pico-8 play session: no input (idle), after a click and taps of 🅾, ❎, 🅾+❎, 🅾 in the second before t = 0

[t = 1 s] idle ~1s (no d-pad/buttons)
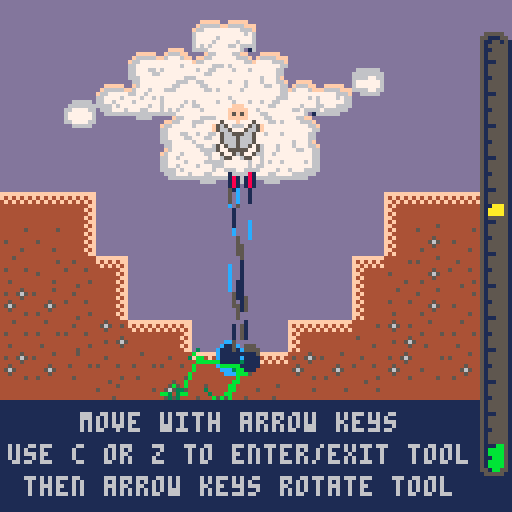
[t = 2 s] idle ~2s (no d-pad/buttons)
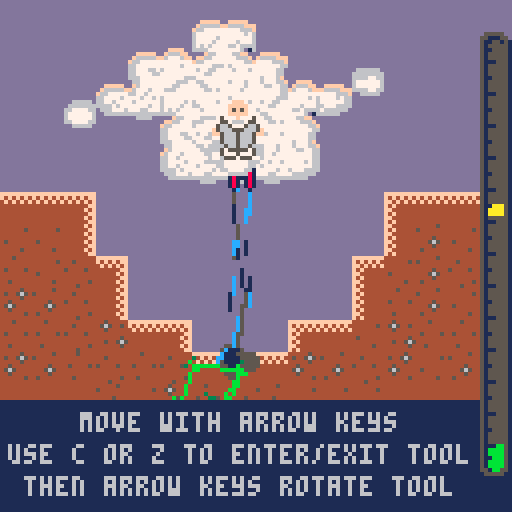
[t = 4 s] idle ~4s (no d-pad/buttons)
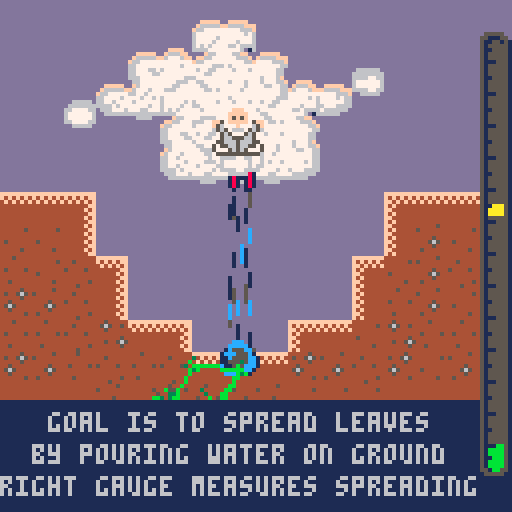
[t = 8 s] idle ~8s (no d-pad/buttons)
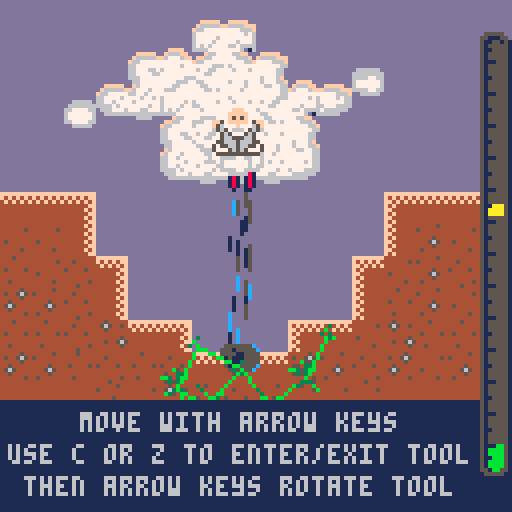

pico-8 cartridge
version 5
__lua__
--rain culture
--by nusan

char_x = 64
char_y = 64
char_vx = 0
char_vy = 0

char_intool = false
char_curtool = nil

max_seed = 0

time = 0
win = false
winref = -0.01
finish = false

levelrefs = {}
levelrefs[1] = 0.6
levelrefs[2] = 0.6
levelrefs[3] = 0.75
levelrefs[4] = 0.6
levelrefs[5] = 0.75
levelrefs[6] = 0.75
levelrefs[7] = 0.75
levelrefs[8] = 0.85
levelrefs[9] = 0.75
levelrefs[10] = 0.75
levelrefs[11] = 0.75

maxlevel = 11

cheat = false
inmenu = true
needinit = true

level = 0
level_x = 0
level_y = 0

rotspeed = 0

function setlevel(lvl)
	level = lvl
	level_x = (level%8) * 16
	level_y = flr(level/8) * 16
	if(#levelrefs>=level) then
		winref = levelrefs[level+1]
	else
		winref = -0.01
	end
end

function newtool(x,y,angle,type)
	local set = {}
	set.x = x
	set.y = y
	set.angle = angle
	set.ca = cos(angle)
	set.sa = sin(angle)
	set.type = type
	set.refangle = angle
	return set
end

type_cannon = 1
type_mirror = 2
type_mirrorrot1 = 3
type_mirrorrot2 = 4
type_mirrorflip = 5
type_mirrorflipoff = 6

cannons={}
mirrors={}
rain={}
ground={}
maintrees={}
mainfire={}

function newrain(x,y,vx,vy)
	local set={}
	set.x=x
	set.y=y
	set.vx = vx
	set.vy = vy
	set.c = 12+flr(rnd(3))
	if(set.c == 13) set.c = 1
	if(set.c == 14) set.c = 5
	set.life = -1
	return set
end


function newground(x,y,spr,cangrow)
	local set = {}
	set.x = x
	set.y = y
	set.full = true
	set.cangrow = cangrow
	set.spr = spr
	set.wet = 0
	set.tree = nil
	return set
end

function newair()
	local set = {}
	set.vx = 0
	set.vy = 0
	set.sum = 0
	set.full = false
	return set
end

function newchild(x,y,spr)
	local set = {}
	set.x = x
	set.y = y
	set.spr = spr
	return set
end

function newtree(x,y,ground,childs,lenchilds)
	local set = {}
	set.x = x
	set.y = y
	set.ground = ground
	set.health = 0.0
	set.spr = rnd(5)
	set.rot = 1
	if(rnd(10)>5) set.rot = -1
	set.childs = {}
	for i=1,childs do
		local newlist = {}		
		for j=1,lenchilds do
			add(newlist, newchild(rnd(1)-0.5,rnd(1)-0.5,flr(rnd(5))))
		end
		add(set.childs, newlist)
	end
	return set
end

local tmpcount = 0

function tryaddtree(i,j,vx,vy,offx,offy)
	if((i+offx)<1 or (i+offx)>16 or (j+offy)<1 or (j+offy)>16) return
	local t = mget(i-1+offx+level_x,j-1+offy+level_y)
	local c = fget(t,2)
	local rground = ground[i+offx][j+offy]
	if(c and rground.tree==nil) then
		local cur = newtree(vx+4+offx*8,vy+4+offy*8,rground,3,3)
		rground.tree = cur
		add(maintrees, cur)
		tmpcount += 1
	end
end

function initzone(x,y,sx,sy)

	reload(0, 0, 0x4300)

	char_x = 64
	char_y = 0
	char_vx = 0
	char_vy = 8

	char_intool = false
	char_curtool = nil

	max_seed = 0

	time = 0
	win = false

	cannons={}
	mirrors={}
	rain={}
	ground={}
	maintrees={}
	mainfire={}

	menutree={}

	for i=1,sx do
		ground[i] = {}
		for j=1,sy do
			ground[i][j] = newair()
		end
	end

	for i=1,sx do
		for j=1,sy do
			local vx = (i-1)*8
			local vy = (j-1)*8

			local t = mget(x+i-1,y+j-1)
			local c = fget(t,1)

			if(c) then
				ground[i][j] = newground(vx,vy,t, fget(t,2))
				if(fget(t,2)) max_seed += 1
			end
		end
	end

	for i=1,sx do
		for j=1,sy do
			local vx = (i-1)*8
			local vy = (j-1)*8

			local t = mget(x+i-1,y+j-1)
			local c = fget(t,2)

			if(not c) then
				if(t >= 48 and t<=51) then
					add(cannons, newtool(vx+4,vy+4,(t-48)/4,type_cannon))
					t=106
				end
				if(t >= 52 and t<=57) then
					local typ = type_mirror
					local ang = 0
					if(t == 55 or t == 57) ang = 0.25
					if(t==52) typ = type_mirrorflip
					if(t==54 or t==55) typ = type_mirrorrot1
					if(t==56 or t==57) typ = type_mirrorrot2
					add(mirrors, newtool(vx+4,vy+4,ang,typ))
					t=106
				end
				if(t == 32) then
					tryaddtree(i,j,vx,vy,-1,0)
					tryaddtree(i,j,vx,vy,1,0)
					tryaddtree(i,j,vx,vy,0,-1)
					tryaddtree(i,j,vx,vy,0,1)
					t=0
				end
			end

			if(t == 10) t=10+flr(rnd(6))
			if(t == 26) t=26+flr(rnd(6))
			if(t == 106) t=106+flr(rnd(5))

			mset(x+i-1,y+j-1,t)

		end
	end

end

function _init()
	music(0,1000)
	setlevel(level)
end

function findneartool(x,y)

	local mindist2 = 10000
	local tool = nil
	for cur in all(mirrors) do
		local dx = (x-cur.x)*0.1
		local dy = (y-cur.y)*0.1
		local dist2 = dx*dx+dy*dy
		if(dist2<mindist2) then
			mindist2 = dist2
			tool = cur
		end
	end
	for cur in all(cannons) do
		local dx = (x-cur.x)*0.1
		local dy = (y-cur.y)*0.1
		local dist2 = dx*dx+dy*dy
		if(dist2<mindist2) then
			mindist2 = dist2
			tool = cur
		end
	end

	return tool
end

function _update()

	time += 1/30

	if(inmenu) then
		if(btnp(4) or btnp(5)) then
			inmenu = false
			sfx(9,3)
			setlevel(level)
		end

		if(btnp(0)) then
			level -= 1
			sfx(0,3)
		end
		if(btnp(1)) then
			level += 1
			sfx(0,3)
		end

		level = level % maxlevel

		return
	end

	if(needinit) then
		needinit = false
		initzone(level_x,level_y,16,16)
	end

	for curcan in all(mirrors) do
		local flipflop = (time*0.5)%1 > 0.5
		if(flipflop) then
			if(curcan.type == type_mirrorflip) then
				curcan.type = type_mirrorflipoff
			end
		else
			if(curcan.type == type_mirrorflipoff) then
				curcan.type = type_mirrorflip
			end
		end

		local newangle = curcan.angle		
		if(curcan.type == type_mirrorrot1 or curcan.type == type_mirrorrot2) then
			local off = 0.0
			if(curcan.type == type_mirrorrot2) off = 0.5
			newangle = curcan.refangle + sin(time*0.3+off)*0.125
			
		end
		curcan.angle = newangle
	end

	if(char_intool) then
		local curcan = char_curtool
		if(curcan) then

			local prevx = char_x
			local prevy = char_y

			local rotacc = 0.002
			if(curcan.type == type_cannon) then
				rotacc = -rotacc
			end

			char_x = lerp(char_x, curcan.x, 0.3)
			char_y = lerp(char_y, curcan.y, 0.3)

			char_vx = (char_x-prevx)
			char_vy = (char_y-prevy)

			local indirect = curcan.type == type_mirrorrot1 or curcan.type == type_mirrorrot2

			local newangle = curcan.angle
			if(indirect) then
				newangle = curcan.refangle
			end

			local needdec = true
			local newacc = 0
			if(btn(0)) then
				newacc += rotacc
				needdec = false
			end
			if(btn(1)) then
				newacc -= rotacc
				needdec = false
			end
			if(btn(2)) then
				newacc += rotacc
				needdec = false
			end
			if(btn(3)) then
				newacc -= rotacc
				needdec = false
			end

			if(needdec) then
				rotspeed = 0.0
			end
			rotspeed += newacc
			
			newangle += rotspeed

			if(curcan.type == type_cannon) then
				local diff = abs(newangle-curcan.refangle)%1
				if(diff>0.3) then
					newangle = curcan.angle
				end
			end

			if(indirect) then
				curcan.refangle = newangle
			else
				curcan.angle = newangle
			end
			
			curcan.ca = cos(curcan.angle)
			curcan.sa = sin(curcan.angle)
		end
	else
		char_curtool = findneartool(char_x,char_y)

		local acc = 0.45

		if(btn(0)) char_vx -= acc
		if(btn(1)) char_vx += acc
		if(btn(2)) char_vy -= acc
		if(btn(3)) char_vy += acc

		char_x += char_vx
		char_y += char_vy

		char_x = max(8,min(120,char_x))
		char_y = max(8,min(120,char_y))

		char_vx *= 0.85
		char_vy *= 0.85
	end

	for cur in all(mirrors) do
		--cur.angle += 0.01
		cur.ca = cos(cur.angle)
		cur.sa = sin(cur.angle)
	end

	if(btnp(4)) then
		char_intool = not char_intool
		if(char_intool) then
			if(not win) sfx(0,3)
		else
			if(not win) sfx(10,3)
		end
	end

	if(not win and #maintrees/max(1,max_seed) >= winref) then
		sfx(9,3)
		win = true
	end

	if((win or cheat) and btnp(5)) then
		needinit = true
		sfx(9,3)
		setlevel(level + 1)
		if(level>=maxlevel) then
			setlevel(0)
			inmenu = true
			finish = true
		end		
	end
end

function iscol(x,y)
	local t = mget(x/8+level_x,y/8+level_y)
	local c = fget(t,1)
	return c
end

function setwet(x,y)
	local fx = flr(x/8)+1
	local fy = flr(y/8)+1
	if(fx<1 or fx>16 or fy<1 or fy>16) return
	local cur = ground[fx][fy]
	if(cur and cur.full) then
		if(cur.wet<60) cur.wet += 20
	end
end

function addair(x,y,vx,vy)
	local fx = flr(x/8)+1
	local fy = flr(y/8)+1
	if(fx<1 or fx>16 or fy<1 or fy>16) return
	local cur = ground[fx][fy]
	if(cur and not cur.full) then
		cur.vx += vx
		cur.vy += vy
		cur.sum += 1
	end
end


function sign(x)
	if(x>0) return 1
	if(x<0) return -1
	return 0
end

function lerp(a,b,alpha)
	return a*(1.0-alpha)+b*alpha
end

function drawtree(cur)
	
	if(cur.ground) then
		cur.health = lerp(cur.health, cur.ground.wet/60.0,0.1)
	end
	local health = cur.health

	spr(113+cur.spr,cur.x-4,cur.y-4)

	for chil in all(cur.childs) do

		local prevx = cur.x
		local prevy = cur.y
		local nc = #chil
		for i=1,nc do
			local seg = chil[i]
			local nx = seg.x
			local ny = seg.y
			nx += rnd(2)-1
			ny += rnd(2)-1
			if(i<health*6) then
				nx += (prevx-cur.x)*0.02
				ny += (prevy-cur.y)*0.02

				local len = 10/sqrt(nx*nx+ny*ny+0.001)
				nx *= len
				ny *= len

				local fx = prevx+nx * health
				local fy = prevy+ny * health

				local tfx = flr(fx/8)
				local tfy = flr(fy/8)

				local t = mget(tfx+level_x,tfy+level_y)
				local c = fget(t,1)
				if(tfx>=0 and tfx<16 and tfy>=0 and tfy<16) then
					if(c) then
						-- ground
						local curcol = ground[tfx+1][tfy+1]
						if(curcol and curcol.full) then
							if(curcol.wet>5 and curcol.cangrow and (curcol.tree==nil)) then
								curcol.tree = newtree(curcol.x+4,curcol.y+4,curcol,3,3)
								add(maintrees, curcol.tree)
								if(not win) sfx(8,3)
							end
						end

						local nrotx = (prevy-cur.y)
						local nroty = -(prevx-cur.x)
						local lenrot = 1.0/sqrt(nrotx*nrotx + nroty*nroty + 0.001)
						nx += cur.rot * nrotx * lenrot
						ny += cur.rot * nroty * lenrot
					else
						-- air
						local row = ground[tfx+1]
						if(row) then
							local curcol = row[tfy+1]
							if(curcol and not curcol.full) then
								if(curcol.sum>0) then
									local stren = 0.25*0.3--/curcol.sum
									nx += curcol.vx*stren 
									ny += curcol.vy*stren
								end
							end
						end
						--seg.x = nx
						--seg.y = ny
					end
				end
				seg.x = nx
				seg.y = ny

				line(prevx,prevy,fx,fy,11)
				spr(113+seg.spr,fx-4,fy-4)

				prevx = fx
				prevy = fy
			else
				seg.x = nx
				seg.y = ny
			end
		end
	end
end

function drawpart(sprnum, x, y, off)

	local curnum = sprnum + (time*3+off)%4
	spr(curnum, x-4,y-4)

end

function borderline(x0,y0,x1,y1,c0,c1)
	line(x0+1,y0,x1+1,y1,c1)
	line(x0-1,y0,x1-1,y1,c1)
	line(x0,y0+1,x1,y1+1,c1)
	line(x0,y0-1,x1,y1-1,c1)
	line(x0,y0,x1,y1,c0)
end

function draw_char()

	if(char_intool) pal(5,6)

	drawpart(65, char_x-3, char_y+5,0)
	drawpart(65, char_x+3, char_y+6,1.3)
	drawpart(65, char_x+0, char_y+7,2.6)
	
	local charspr = abs(flr(time*5)%4-1)
	if(char_intool) charspr = 0
	spr(42+charspr*2, char_x-8, char_y-9,2,2)

	pal()
end

function draw_gauge()

	local maxval = max(1,max_seed)

	local val = #maintrees/max_seed

	local y = 10
	local sy = 107

	rectfill(120,y,128,y+sy,5)

	rectfill(120,127-y-sy*val,128,y+sy,11)

	local tref = 127-y-sy*winref
	rectfill(120,tref-1,128,tref+1,10)


	spr(79,120,8)
	for i=2,13 do
		spr(95,120,i*8)
	end
	spr(111,120,112)

	if(win) then
		local c = 5+flr((time*3)%2)
		if(c==6) c=10
		rectfill(64-17,110,64+16,120,1)
		rectfill(64-40,118,64+39,126,1)
		centertext("victory", 64, 112,c)
		centertext("press v to continue", 64, 120,c)
	end

end

function newmenutree(x,y, val)
	local set={}
	set.x = x
	set.y = y
	set.val = val
	return set
end
menutree={}

function centertext(text,posx,posy,col)

	local sposx = posx - #text * 2
	local sposy = posy
	print(text, sposx+1,sposy,1)
	print(text, sposx-1,sposy,1)
	print(text, sposx,sposy+1,1)
	print(text, sposx,sposy-1,1)
	print(text, sposx,sposy,col)
end

function menuscreen()

	local offy = 10

	if(#menutree == 0) then
		for i=1,32 do
			for j=1,32 do
				local c = sget(i+95,j+95)
				if(c == 3) then
					add(menutree, newmenutree(16+i*3 + rnd(5) -4,offy+j*3 + rnd(5) -4, rnd(5)))
				end
			end
		end
	end

	palt(13,0)
	sspr(95,95,32,16,16,offy,96,48)

	for cur in all(menutree) do
		--circfill(cur.x,cur.y,2,8)
		spr(113+cur.val, cur.x, cur.y)
	end
	
	sspr(95,95+16,32,16,15,48+offy,96,48)
	sspr(95,95+16,32,16,17,48+offy,96,48)
	sspr(95,95+16,32,16,16,47+offy,96,48)
	sspr(95,95+16,32,16,16,49+offy,96,48)

	pal(3,11)
	sspr(95,95+16,32,16,16,48+offy,96,48)
	pal()

	for i=1,10 do
		add(rain, newrain(rnd(96)+16, 16+offy,rnd(0.5)-0.25,rnd(4)))
	end

	for cur in all(rain) do
		if(not (cur==nil)) then
			local px = cur.x
			local py = cur.y

			cur.vy += 0.08			
			cur.x += cur.vx
			cur.y += cur.vy

			local cx = cur.x
			local cy = cur.y

			line(px,py,cx,cy,13)

			if(cy<0 or cy>offy+44 or cx<0 or cx>128) then
				del(rain,cur)
			end
		end
	end

	centertext("p8jam1",64,18,13)
	centertext("nusan present",64,9,13)

	local ypos = 92
	local ypos2 = 108
	local text = "start"
	if(finish) then

		centertext("thank for playing ", 64, ypos-2,10)

		text = "restart"
		ypos = 102
		ypos2 = 114
	end

	centertext("press c or v to "..text, 64, ypos,5+flr((time*3)%2))

	centertext("starting level : < "..(level+1).." >", 64, ypos2,6)

	if(cheat) then

		color(8)
		print("cpu:"..flr(stat(1)*100),96,0)
		print("ram:"..flr(stat(0)),96,8)

		print(#rain,96,16)

	end
end

function _draw()

	cls()

	rectfill(0,0,128,128,13)

	if(inmenu) then
		menuscreen()
		return
	end

	if(needinit) then
		needinit = false
		initzone(level_x,level_y,16,16)
	end

	pal(8,4)
	for i=9,14 do
		if(i%2 == 1) then
			pal(i,4)
		else
			pal(i,15)
		end
	end
	--pal(1,5)
	map(level_x,level_y,0,0,16,16)
	pal()

	local nground = #ground
	for i=1,nground do
		local ng2 = #ground[i]
		for j=1,ng2 do

			local cur = ground[i][j]
			if(cur.full) then
				-- ground
				if(cur.cangrow and cur.wet>0) then
					for i=8,14 do
						local ref = 60-(i-8)*10 
						if(cur.wet<ref) then
							if(i==8 or i%2 == 1) then
								pal(i,4)
							else
								pal(i,15)
							end
						else
							pal(i,12)
						end
					end
					pal(15,12)
					spr(cur.spr,cur.x,cur.y)
					cur.wet -= 1
				end
			else
				-- air
				cur.vx = 0
				cur.vy = 0
				cur.sum = 0
			end

		end
	end
	pal()

	if(char_intool) draw_char()

	for cur in all(mirrors) do
		local si = 8
		--circ(cur.x,cur.y,si,8)
		local ca = cur.ca
		local sa = cur.sa

		local c1x = (cur.x + sa * si)
		local c1y = (cur.y - ca * si)
		local c2x = (cur.x - sa * si)
		local c2y = (cur.y + ca * si)

		local c = 5
		if(char_curtool == cur) then
			if((time*2-0.15)%1>0.75) c = 8

			if(char_intool) then
				local lenarrow = ((time)%1)*15
					
				if(cur.type == type_mirrorrot1 or cur.type == type_mirrorrot2) then
					local c1 = cos(cur.refangle+0.125)*lenarrow
					local s1 = sin(cur.refangle+0.125)*lenarrow
					local c2 = cos(cur.refangle-0.125)*lenarrow
					local s2 = sin(cur.refangle-0.125)*lenarrow

					line(cur.x-c1,cur.y-s1,cur.x+c1,cur.y+s1,10)
					line(cur.x-c2,cur.y-s2,cur.x+c2,cur.y+s2,10)
				else
					local ncx = ca * lenarrow
					local ncy = sa * lenarrow

					line(cur.x-ncx,cur.y-ncy,cur.x+ncx,cur.y+ncy,10)
				end
			end
		end

		local cd = 6
		if(cur.type == type_mirrorflipoff) c = 6
		borderline(c1x,c1y,c2x,c2y,c,6)

		

	end

	for cur in all(cannons) do

		--circ(cur.x,cur.y,15,12)		

		spr(48,cur.x-4,cur.y-6)

		for i=1,2 do
			local rspeed = 3--2 + rnd(2)-1.0
			local range = 3
			add(rain, newrain(cur.x + rnd(range*2)-range, cur.y + rnd(range*2)-range,cur.ca*rspeed,cur.sa*rspeed))
		end

	end

	for cur in all(rain) do
		if(not (cur==nil)) then
			local px = cur.x
			local py = cur.y

			--cur.vy += 0.08
			cur.vy += 0.02
			
			if(cur.life<0) then
				cur.x += cur.vx
				cur.y += cur.vy

				local cx = cur.x
				local cy = cur.y

				for mir in all(mirrors) do
					if(not (mir.type == type_mirrorflipoff)) then
					--if(true) then
						local dx = (cx-mir.x)/8
						local dy = (cy-mir.y)/8
						local sqrdist = dx*dx+dy*dy
						if(sqrdist<1) then
							local predot = (px-mir.x)*mir.ca + (py-mir.y)*mir.sa
							local curdot = (cx-mir.x)*mir.ca + (cy-mir.y)*mir.sa
							if(not (sign(predot) == sign(curdot))) then

								local dot = cur.vx*mir.sa-cur.vy*mir.ca
								cur.vx = dot*mir.sa*2.0 - cur.vx
								cur.vy = -dot*mir.ca*2.0 - cur.vy

								cur.x = px+cur.vx
								cur.y = py+cur.vy
							end
						end
					end
				end
			end

			local cx = cur.x
			local cy = cur.y

			if(cur.life>=0) then

				circfill(cx,cy,1.5-sin(cur.life/12)*1.5,cur.c)

				cur.life -= 1
				if(cur.life<0) then
					del(rain,cur)
				end
			else

				local bc = iscol(cx,cy)
				if(bc) then

					setwet(cx,cy)

					cur.life = 6
				else

					--pset(cur.x,cur.y,12)
					line(px,py,cx,cy,cur.c)

					if(cy<0 or cy>128 or cx<0 or cx>128) then
						del(rain,cur)
					else
						addair(cx,cy, cur.vx,cur.vy)
					end					
				end
			end

		end
	end

	for cur in all(cannons) do

		local ca = cur.ca
		local sa = cur.sa

		local c1x = (cur.x + ca * 10)
		local c1y = (cur.y + sa * 10)
		local c2x = (cur.x - ca * 2)
		local c2y = (cur.y - sa * 2)

		local ofx = sa * 2
		local ofy = -ca * 2

		local c = 5
		if(char_curtool == cur) c = 8

		borderline(c1x+ofx,c1y+ofy,c2x+ofx,c2y+ofy,c,1)
		borderline(c1x-ofx,c1y-ofy,c2x-ofx,c2y-ofy,c,1)
	end

	for cur in all(maintrees) do
		drawtree(cur)
	end

	
	if(not char_intool) then
		if(char_curtool) then
			local vt = (time*2)%1
			local cl1x = lerp(char_x, char_curtool.x, max(0,vt-0.1))
			local cl1y = lerp(char_y, char_curtool.y, max(0,vt-0.1))
			local cl2x = lerp(char_x, char_curtool.x, min(1,vt+0.1))
			local cl2y = lerp(char_y, char_curtool.y, min(1,vt+0.1))
			line(cl1x,cl1y,cl2x,cl2y,8)
		end
		draw_char()
	end

	if(not win) then
		if(level == 0) then
			rectfill(0,100,128,128,1)
			if((time*0.15)%1>0.5) then
				centertext("goal is to spread leaves",60,103,6)
				centertext("by pouring water on ground",60,111,6)
				centertext("right gauge measures spreading",60,119,6)
			else
				centertext("move with arrow keys",60,103,6)
				centertext("use c or z to enter/exit tool",60,111,6)
				centertext("then arrow keys rotate tool",60,119,6)
			end
		end
		if(level == 1) then
			rectfill(0,100,128,128,1)
			centertext("you can exit a tool",60,103,6)
			centertext("anytime with c or z",60,111,6)
			centertext("and move around",60,119,6)
		end
		if(level == 2) then
			rectfill(0,116,128,128,1)
			centertext("mirror also are tools",60,119,6)
		end
	end

	draw_gauge()


	if(cheat) then

		color(8)
		print("cpu:"..flr(stat(1)*100),96,0)
		print("ram:"..flr(stat(0)),96,8)

		print(#rain,96,16)
		print(tmpcount.." "..#maintrees.."/"..max_seed,96,24)
	end

end
__gfx__
44444444efefefefefefefefefefefefecb8444444449adfecb844444444444444449adfefefefef445444444444454444444544444444444444444444454444
44444444fdcdcdcdcdcdcdcdcdcdcdcefda9444444448bcefda944444444444444448bcefdcdcdce456544544544565454444444445444444444445444444444
44444444ecbabababababababababadfecb8444444449adfecb844444444444444449adfecbabadf445444444444454444444444444444444444444444444444
44444444fda989898989898989898bcefda9444444448bcefda944444444444444448bcefda98bce444444444454444444445444544445444444444445444454
44444444ecb844444444444444449adfecb8444444449adfecb898989898989898989adfecb89adf444444544565444444456544444444444544444444444444
44444444fda944444444444444448bcefda9444444448bcefdababababababababababcefdababce445445654454444444445444444444444444444444444444
44444444ecb844444444444444449adfecb8444444449adfecdcdcdcdcdcdcdcdcdcdcdfecdcdcdf444444544444445445444444444444544444454444544444
44444444fda944444444444444448bcefda9444444448bcefefefefefefefefefefefefefefefefe444444444444444444444444444544444444444444444444
00a98a00566566566566566566566565665555555555556566555555555555555555556656656656551555555555515555555155555555555555555555515555
0a8999a0656666666666666666666656565555555555556666555555555555555555556565566565516155155155161515555555551555555555551555555555
0a9989aa665655555555555555556565665555555555556656555555555555555555556665555556551555555555515555555555555555555555555555555555
a999989a566555555555555555555666665555555555556566555555555555555555556656555566555555555515555555551555155551555555555551555515
a989899a665555555555555555555566565555555555556666655555555555555555566566555565555555155161555555516155555555555155555555555555
a988889a665555555555555555555565665555555555556656565555555555555555656665555556551551615515555555551555555555555555555555555555
0a9889a0565555555555555555555566665555555555556565666666666666666666665656566556555555155555551551555555555555155555515555155555
00a99a00665555555555555555555566565555555555556656566566566566566566566565665665555555555555555555555555555155555555555555555555
00333300fffffffffffffffffffffffff44444444444444ff4444444444444444444444fffffffff000000000000000000000000000000000000000000000000
03366330ff444444444444444444444ff44444444444444ff4444444444444444444444ff444444f0000000fff00000000000000000000000000000000000000
b533335bf4444444444444444444444ff44444444444444ff4444444444444444444444ff444444f000000fffff000000000000fff0000000000000000000000
3bb55bb3f4444444444444444444444ff44444444444444ff4444444444444444444444ff444444f000000f5f5f00000000000fffff000000000000fff000000
533bb335f4444444444444444444444ff44444444444444ff4444444444444444444444ff444444f000007fffff70000000000f5f5f00000000000fffff00000
05333350f4444444444444444444444ff44444444444444ff4444444444444444444444ff444444f00005777f7775000000007fffff70000000000f5f5f00000
00533500f4444444444444444444444ff44444444444444ff4444444444444444444444ff444444f000055766675500000005777f777500000ff57fffff75ff0
00055000f4444444444444444444444ff44444444444444fffffffffffffffffffffffffffffffff000566577756650000f56576667565f000f56777f77765f0
0005500000055000000550000005500000cccc0000cccc0000cccc0000cccc0000cccc0000cccc0000f56665556665f000f56657775665f00005657666756500
005665000056650000566500005665000cc77c800cc77cc00cc88cc00cc88cc00ccaacc00ccaacc000ff566656665ff000005665556650000000565777565000
00588500005885000058850000566500ccccc788ccccc7ccccccc8cccc8cc8cccccccaccccaccacc000056665666500000005666566650000000566555665000
05668850058888500588665008666680cdcc8878cdcccc7ccdcccc8cc8cccc8ccdccccaccaccccac000056665666500000005666566650000005566656665500
05666880088668800886665008866880cdc88878cdcccc7ccdcccc8cc8cccc8ccdccccaccaccccac000005665665000000057566566575000057556656655750
56668865586666855688666556888865ccd88888ccdcccccccdcc8ccccdcccccccdccaccccdccccc000057555557500000057755555775000057775656577750
56688665566666655668866556688665088dd8800ccddcc00cc88cc00ccddcc00ccaacc00ccddcc0000057775777500000005775057750000005555555555500
055555500555555005555550055555500088880000cccc0000cccc0000cccc0000cccc0000cccc00000005550555000000000550005500000000000000000000
00000000000000000000000000000000000000000000000000000000000000000010100000080000000010000001100000000000000000000000000005555500
00000000066666600006666000666660066666000000000000000000000000000001810000088100001810000001810000000000000000000000000055111550
00000000666666660666666606666666666666600000000000000000000000000018910000118910018981000018910000000000000000000000000051100151
0000000066667766666677666677776667777666000000000000000000000000018998100019a910018998100189981000000000000000000000000051000051
0000000067777776677777766777777667777776000000000000000000000000089aa910018a998008aaa810089aa88000000000000000000000000051100051
0000000067777776677776606777777667777776000000000000000000000000089aaa8008aa9980089aa980089aa81000000000000000000000000051000051
00000000666677666666660066777766066677660000000000000000000000000089a800008aa80000899800008aa80000000000000000000000000051000051
00000000006666600666000000666660000666600000000000000000000000000008800000088000000880000008800000000000000000000000000051110051
00000000000000000000000000000000677777777777767600000000000000000001110000100000010100100000010000000000000000000000000051000051
00000000000000000000000000000000677777677777777600000000000000000018111809801080000101810001188000000000000000000000000051000051
00000000000000000000000000000000677776777776777600000000000000000819981189901880081890800119998100000000000000000000000051000051
00000000000000000000000000000000676767777667666600000000000000001191a918019919800089a800089a981100000000000000000000000051100051
0000000000000000000000000000000066667777777760160000000000000000181999910118a910019991001889918000000000000000000000000051000051
00000000000000000000000000000000000f66777766ff0000000000000000000019188100999800010989100118818000000000000000000000000051000051
000000000000000000000000000000000ff66777777666f000000000000000000018110001889800080910000001110000000000000000000000000051000051
00000000000000000000000000000000f66777777777766f00000000000000000001000000118000000100100000000000000000000000000000000051110051
00000000000000000000000000000000667777777777776666777767777677677777676600ffff00777777777777766677777677777777777677777751000051
000000000000000000000000000000006677766777777660667767777677777777777766ff6666ff677777677677667767777777777777777767776751000051
000000000000000000000000000000006677776677777660666676777777767767776666f677776f667777777776677777777777767767777777777751100051
0000000000000000000000000000000066677777767776f006667776777667777666666067777776776777776777777777777766777776777777777751000051
000000000000000000ffff0000000000066777777677766f00666666666666666666600067777776777777777667777777776667777777777677767751000051
0000000000fffff00f666ff00fffff000f6777777766776600000000006666000000000066777766776666777766777777766777776777777777767755100551
000000000f66666ff67776fff6666ffff67776777777776600000000000000000000000006677660666777777776676776667777767777777777677705555511
00000000f6677777777777777777666f667767777777776600000000000000000000000000666600677777777777777777777777777777777777777700111110
00088000000b50000b03000000000000030000000000000000000000000000000000000000000000000000000000000000000000000000000000000000000000
0008800005003300003830000b055b00003000000000000000000000000000000000000000000000000000000000000000000000000000000000000000000000
00088000bb3030b0000355003a3500b0000b000b0000300000000000000000000000000000000000000000000000000000000000000000000000000000000000
888888880535300000553530035303a3b000b030000b000000000000000000000000000000000000000000000000000000000000000000000000000000000000
88888888000050000b00038b00b300300b3333000030300000000000000000000000000000000000000000000000000000000000000000000000000000000000
000880000003335038303030003a30000000300000003b0000000000000000000000000000000000000000000000000000000000000000000000000000000000
000880000b3500b053500000000500000300b0000000000000000000000000000000000000000000000000000000000000000000000000000000000000000000
000880000000000b05000000000000000bb300000000000000000000000000000000000000000000000000000000000000000000000000000000000000000000
00000000000000000000000000000000000000000000000000000000000000000000000000000000000000000000000000000000000000000000000000000000
00000000000000000000000000000000000000000000000000000000000000000000000000000000000000000000000000000000000000000000000000000000
00000000000000000000000000000000000000000000000000000000000000000000000000000000000000000000000000000000000000000000000000000000
00000000000000000000000000000000000000000000000000000000000000000000000000000000000000000000000000000000000000000000000000000000
00000000000000000000000000000000000000000000000000000000000000000000000000000000000000000000000000000000000000000000000000000000
00000000000000000000000000000000000000000000000000000000000000000000000000000000000000000000000000000000000000000000000000000000
00000000000000000000000000000000000000000000000000000000000000000000000000000000000000000000000000000000000000000000000000000000
00000000000000000000000000000000000000000000000000000000000000000000000000000000000000000000000000000000000000000000000000000000
00000000000000000000000000000000000000000000000000000000000000000000000000000000000000000000000000000000000000000000000000000000
00000000000000000000000000000000000000000000000000000000000000000000000000000000000000000000000000000000000000000000000000000000
00000000000000000000000000000000000000000000000000000000000000000000000000000000000000000000000000000000000000000000000000000000
00000000000000000000000000000000000000000000000000000000000000000000000000000000000000000000000000000000000000000000000000000000
00000000000000000000000000000000000000000000000000000000000000000000000000000000000000000000000000000000000000000000000000000000
00000000000000000000000000000000000000000000000000000000000000000000000000000000000000000000000000000000000000000000000000000000
00000000000000000000000000000000000000000000000000000000000000000000000000000000000000000000000000000000000000000000000000000000
00000000000000000000000000000000000000000000000000000000000000000000000000000000000000000000000000000000000000000000000000000000
00000000000000000000000000000000000000000000000000000000000000000000000000000000000000000000000000000000000000000000000000000000
00000000000000000000000000000000000000000000000000000000000000000000000000000000000000000000000000000000000000000000000000000000
00000000000000000000000000000000000000000000000000000000000000000000000000000000000000000000000000000000000000000000000000000000
00000000000000000000000000000000000000000000000000000000000000000000000000000000000000000000000000000000000000000000000000000000
00000000000000000000000000000000000000000000000000000000000000000000000000000000000000000000000000000000000000000000000000000000
00000000000000000000000000000000000000000000000000000000000000000000000000000000000000000000000000000000000000000000000000000000
00000000000000000000000000000000000000000000000000000000000000000000000000000000000000000000000000000000000000000000000000000000
00000000000000000000000000000000000000000000000000000000000000000000000000000000000000000000000000000000000000000000000000000000
00000000000000000000000000000000000000000000000000000000000000000000000000000000000000000000000000000000000000000000000000000000
00000000000000000000000000000000000000000000000000000000000000000000000000000000000000000000000000000000000000000000000000000000
00000000000000000000000000000000000000000000000000000000000000000000000000000000000000000000000000000000000000000000000000000000
00000000000000000000000000000000000000000000000000000000000000000000000000000000000000000000000000000000000000000000000000000000
00000000000000000000000000000000000000000000000000000000000000000000000000000000000000000000000000000000000000000000000000000000
00000000000000000000000000000000000000000000000000000000000000000000000000000000000000000000000000000000000000000000000000000000
00000000000000000000000000000000000000000000000000000000000000000000000000000000000000000000000000000000000000000000000000000000
00000000000000000000000000000000000000000000000000000000000000000000000000000000000000000000000000000000000000000000000000000000
00000000000000000000000000000000000000000000000000000000000000000000000000000000000000000000000000000000000000000000000000000000
00000000000000000000000000000000000000000000000000000000000000000000000000000000000000000000000000000000000000000000000000000000
00000000000000000000000000000000000000000000000000000000000000000000000000000000000000000000000000000000000000000000000000000000
00000000000000000000000000000000000000000000000000000000000000000000000000000000000000000000000000000000000000000000000000000000
00000000000000000000000000000000000000000000000000000000000000000000000000000000000000000000000000000000000000000000000000000000
00000000000000000000000000000000000000000000000000000000000000000000000000000000000000000000000111111001111110011111100110000110
00000000000000000000000000000000000000000000000000000000000000000000000000000000000000000000000110011001100110000110000111000110
00000000000000000000000000000000000000000000000000000000000000000000000000000000000000000000000110011001100110000110000111100110
00000000000000000000000000000000000000000000000000000000000000000000000000000000000000000000000111111001100110000110000110110110
00000000000000000000000000000000000000000000000000000000000000000000000000000000000000000000000111100001111110000110000110011110
00000000000000000000000000000000000000000000000000000000000000000000000000000000000000000000000111111001100110000110000110001110
00000000000000000000000000000000000000000000000000000000000000000000000000000000000000000000000110011001100110000110000110000110
00000000000000000000000000000000000000000000000000000000000000000000000000000000000000000000000110011001100110000110000110000110
00000000000000000000000000000000000000000000000000000000000000000000000000000000000000000000000110011001100110011111100110000110
00000000000000000000000000000000000000000000000000000000000000000000000000000000000000000000000000000000000000000000000000000000
00000000000000000000000000000000000000000000000000000000000000000000000000000000000000000000000000000000000000000000000000000000
00000000000000000000000000000000000000000000000000000000000000000000000000000000000000000000000033303003030333330300303333033300
00000000000000000000000000000000000000000000000000000000000000000000000000000000000000000000000030003003030003000300303003030000
00000000000000000000000000000000000000000000000000000000000000000000000000000000000000000000000030003003030003000300303330033300
00000000000000000000000000000000000000000000000000000000000000000000000000000000000000000000000030003003030003000300303030030000
00000000000000000000000000000000000000000000000000000000000000000000000000000000000000000000000033303333033303000333303003033300
00000000000000000000000000000000000000000000000000000000000000000000000000000000000000000000000000000000000000000000000000000000
00000000000000000000000000000000000000000000000000000000000000000000000000000000000000000000000000000000000000000000000000000000
00000000000000000000000000000000000000000000000000000000000000000000000000000000000000000000000000000000000000000000000000000000
00000000000000000000000000000000000000000000000000000000000000000000000000000000000000000000000000000000000000000000000000000000
00000000000000000000000000000000000000000000000000000000000000000000000000000000000000000000000000000000000000000000000000000000
00000000000000000000000000000000000000000000000000000000000000000000000000000000000000000000000000000000000000000000000000000000
00000000000000000000000000000000000000000000000000000000000000000000000000000000000000000000000000000000000000000000000000000000
00000000000000000000000000000000000000000000000000000000000000000000000000000000000000000000000000000000000000000000000000000000
00000000000000000000000000000000000000000000000000000000000000000000000000000000000000000000000000000000000000000000000000000000
00000000000000000000000000000000000000000000000000000000000000000000000000000000000000000000000000000000000000000000000000000000
00000000000000000000000000000000000000000000000000000000000000000000000000000000000000000000000000000000000000000000000000000000
__gff__
0006060606060606060602020202020200020202020002020202020202020202000202020200020202020000000000000000000000000000000000000000000000000000000000000000000000000000000000000000000000000000000000000000000000000000000000000000000000000000000000000000000000000000
0000000000000000000000000000000000000000000000000000000000000000000000000000000000000000000000000000000000000000000000000000000000000000000000000000000000000000000000000000000000000000000000000000000000000000000000000000000000000000000000000000000000000000
__map__
0000000000006163000000000000000000006162630011121300646a6a5500006a6a6a550000040500006455626300000000000000646a6a6a650000000000000000000000000000000000000000040a0a070707081617171717171a1a1a1a1a000000000000240a0a0a0707070707070000000000546a55546a6a5500000000
00000000616254556300000000000000426154336500141a1500546a3365000067543065000004050000546a6a650000000000000066543355676800004200006261626369000000004361626300040a050000000000000061546a141a1a1a1a000000000000240a0a050000200000000000004200646a6a6a55676844000000
00000061646a6a6a656263410000000000646a556800141a1500646a5568430000666768000004050000665433556200000000000000666768000000000000006a6a305562630000000064356500040a050000000000000064356a141a1a1a1a000000000000240a0a05000000000000000000000066646a5568000000000000
0000436667546a6a6a55680000000000006667684400141a150064556800000020202020000004050000006667545500202000000000000000000000000000006a6a6a6a6a650000200066676800040a0500000000000044666767141a1a1a1a000000000000240a0a05000000006162626300000043646a6500000000000000
0000000000646a336a65000000000000030000000000141a1a121213002001020202020202020a050000000000646500020202030009000900090001020202221112121212121301020300000000040a0a02020203111213000000141a1a1a1a1112121212121212121300436162546a6a5563000000546a5500000043626300
00000000006667676768000000000000050000000000141a1a1a1a150000040a2727272727270a0500010300000102020a0a0a0500000000000000040a0a0a0a1617171717171806070800000020040a0a070707081617180000001617171717161717171717171717180061543555676a6a65410000646a6500000061545563
020203000000000000000000010202020500000000001617171717186263040a121212121213060800060800000607070a0a0a0500000000000000040a0a0a0a6a6a6a6a55680000000061626361040a0566546a5500004461626362546a6a6a6a6a65000019000061626354556768006a336500000054356500006154355568
0a0a05000000000000000000040a0a0a0a03000000000000000042646a6a040a17171717171862626300000000000000070707080000090009000006070707276a6a355568000000000054356a6a040a050064356542006154346a6a6a6a326a6a3065430019630064346a6a650000446a5568000043646a5563006667676842
0a0a0a0300000000000000010a0a0a0a0a0500000000000102030064366a040a000000000066543565410000616300000000000000000000000000646a6500006a556768000000000000646a5567040a0500666768004366676767546a6a6a6a6a556800615455006667675455616263676842001112136a1112130000006900
0a0a0a0500000000000000040a0a0a0a0a050000000000040a0562646a6a040a00000000000066545561626264556300000000616263012203616254556800006a656300111213000061546a6500040a0500000000000000000000646a55546a67680000643565000019416654355568000000001617186a1617180000000000
0a0a0a0a020300200001020a0a0a0a0a0a050020000000040a056a6a6a6a040a2222020300000066546a6a6a6a6a550000006154356a040a056a355568000000666a6563161718010202020202020a0a0a0202020311121300000011121212120000004166676800001900006667680000002001030064366500010320000000
0a0a0a0a0a0a0202020a0a0a0a0a0a0a0a0a0202030000060708010202020a0a0a0a0a052000000011136a6a356a65690000646a6a6a040a0567676800000000036a3555680000040a0a0a0a0a0a0a0a0707070708161718000000141a1a1a1a1112121212121212121300000000006900000004050054386543040500000000
2727270a0a0a0a0a0a0a0a0a27272727121212121212121212121212121212120a0a0a05200000001415676a6a6a68000000546a6a6a06270800000000000000056767680020010a0a0a0a27272727270020000000000000616300141a1a1a1a1617171717171717171800002000000000000004054164365500040500000000
006654260a0a0a0a0a0a0a286a5568001a1a1a1a1a1a1a1a1a1a1a1a1a1a1a1a27270708000000001415006667684400000066545567680000000000000044000500000000010a0a0a272800000042000000000000410061545563141a1a1a1a1112121213111212121301020202020300000004050064385500040500000000
0000646a2627272727272866676800001a1a1a1a1a1a1a1a1a1a1a1a1a1a1a1a00000000000000001415000000000000000000666800000000690000430000000a020202020a0a0a250000004100000000000000000061546a356a141a1a1a1a141a1a1a15141a1a1a15240a0a0a0a2500000004050054366542040500000000
0000646a6a55680000000000000000001a1a1a1a1a1a1a1a1a1a1a1a1a1a1a1a00000000000000001415000000000000000000000000000000000000000000000a0a0a0a0a0a0a0a2500000000000000000000006961546a6a6a55141a1a1a1a16171717181617171718240a0a0a0a2500000006080064386500060800000000
1a1a1a1a1a1a156a6a6a141a1a1a1a1a00000000004266546a6a650000000000000103000000616263000011121213000000000000000000000000000000000000000000000000000000000000000000000000000000000000000000000000000000000000000000000000000000000000000000000000000000000000000000
1a1a1a1a1a1a156a336a141a1a1a1a1a00000000000000546a6a6543420000000006082000006433654400141a1a15000000000000000000000000000000000000000000000000000000000000000000000000000000000000000000000000000000000000000000000000000000000000000000000000000000000000000000
1a1a1a1a1a1a156a6a6a141a1a1a1a1a00000000000000646a6a6500000000006162630000426667680000141a1a15000000000000000000000000000000000000000000000000000000000000000000000000000000000000000000000000000000000000000000000000000000000000000000000000000000000000000000
171717171717186a6a6a16171717171700002122030000643555684400000000646a556300000000000000141a1a15000000000000000000000000000000000000000000000000000000000000000000000000000000000000000000000000000000000000000000000000000000000000000000000000000000000000000000
000061545562546a6a6a6500615455000000240a052041665465000000000000665455684100000000000016171718000000000000000000000000000000000000000000000000000000000000000000000000000000000000000000000000000000000000000000000000000000000000000000000000000000000000000000
000064356a6a6a6a346a55615435650000000607080000006455000000000000000103000000000000420000010203000000000000000000000000000000000000000000000000000000000000000000000000000000000000000000000000000000000000000000000000000000000000000000000000000000000000000000
004166676711136a6a6a11136767684100000000000000611965000000000000000605200000000000616262060708000000000000000000000000000000000000000000000000000000000000000000000000000000000000000000000000000000000000000000000000000000000000000000000000000000000000000000
000000004314156a6a6a141500000000000000000009196a196542000000000000000402020203006154346a6a6500000000000000000000000000000000000000000000000000000000000000000000000000000000000000000000000000000000000000000000000000000000000000000000000000000000000000000000
000000000014156a6a6a141500000000000000000000196a6a556263626300000000060a0c0b0500646a6a6a6a5543000000000000000000000000000000000000000000000000000000000000000000000000000000000000000000000000000000000000000000000000000000000000000000000000000000000000000000
000000000014156a356a14150000690000000061620919306a6a6a6a35650000000000060707080001020202020203000000000000000000000000000000000000000000000000000000000000000000000000000000000000000000000000000000000000000000000000000000000000000000000000000000000000000000
0000000000141a1212121a1500000000000061546a6a095567686667676844000000000009000000040a0b0c0b0a05000000000000000000000000000000000000000000000000000000000000000000000000000000000000000000000000000000000000000000000000000000000000000000000000000000000000000000
000000000016171717171718000061620000646a6a6a6a65000000000000000061626300090e006106070707070708000000000000000000000000000000000000000000000000000000000000000000000000000000000000000000000000000000000000000000000000000000000000000000000000000000000000000000
0061636263430001030000006162546a0041665435556709000900090000000066545563000061546b6c6a55440000000000000000000000000000000000000000000000000000000000000000000000000000000000000000000000000000000000000000000000000000000000000000000000000000000000000000000000
41665436650020040500004464366a6a0000006667680000000000000000000041643855626254376b6a0965000000000000000000000000000000000000000000000000000000000000000000000000000000000000000000000000000000000000000000000000000000000000000000000000000000000000000000000000
000066676800000405000061546a6a6a000000000000000000000000000000000066546b6a6b6c6b6a6c5568000000000000000000000000000000000000000000000000000000000000000000000000000000000000000000000000000000000000000000000000000000000000000000000000000000000000000000000000
00000000000000040a0202020202020200000000000000000000000000000000004266010202020202020300000000000000000000000000000000000000000000000000000000000000000000000000000000000000000000000000000000000000000000000000000000000000000000000000000000000000000000000000
